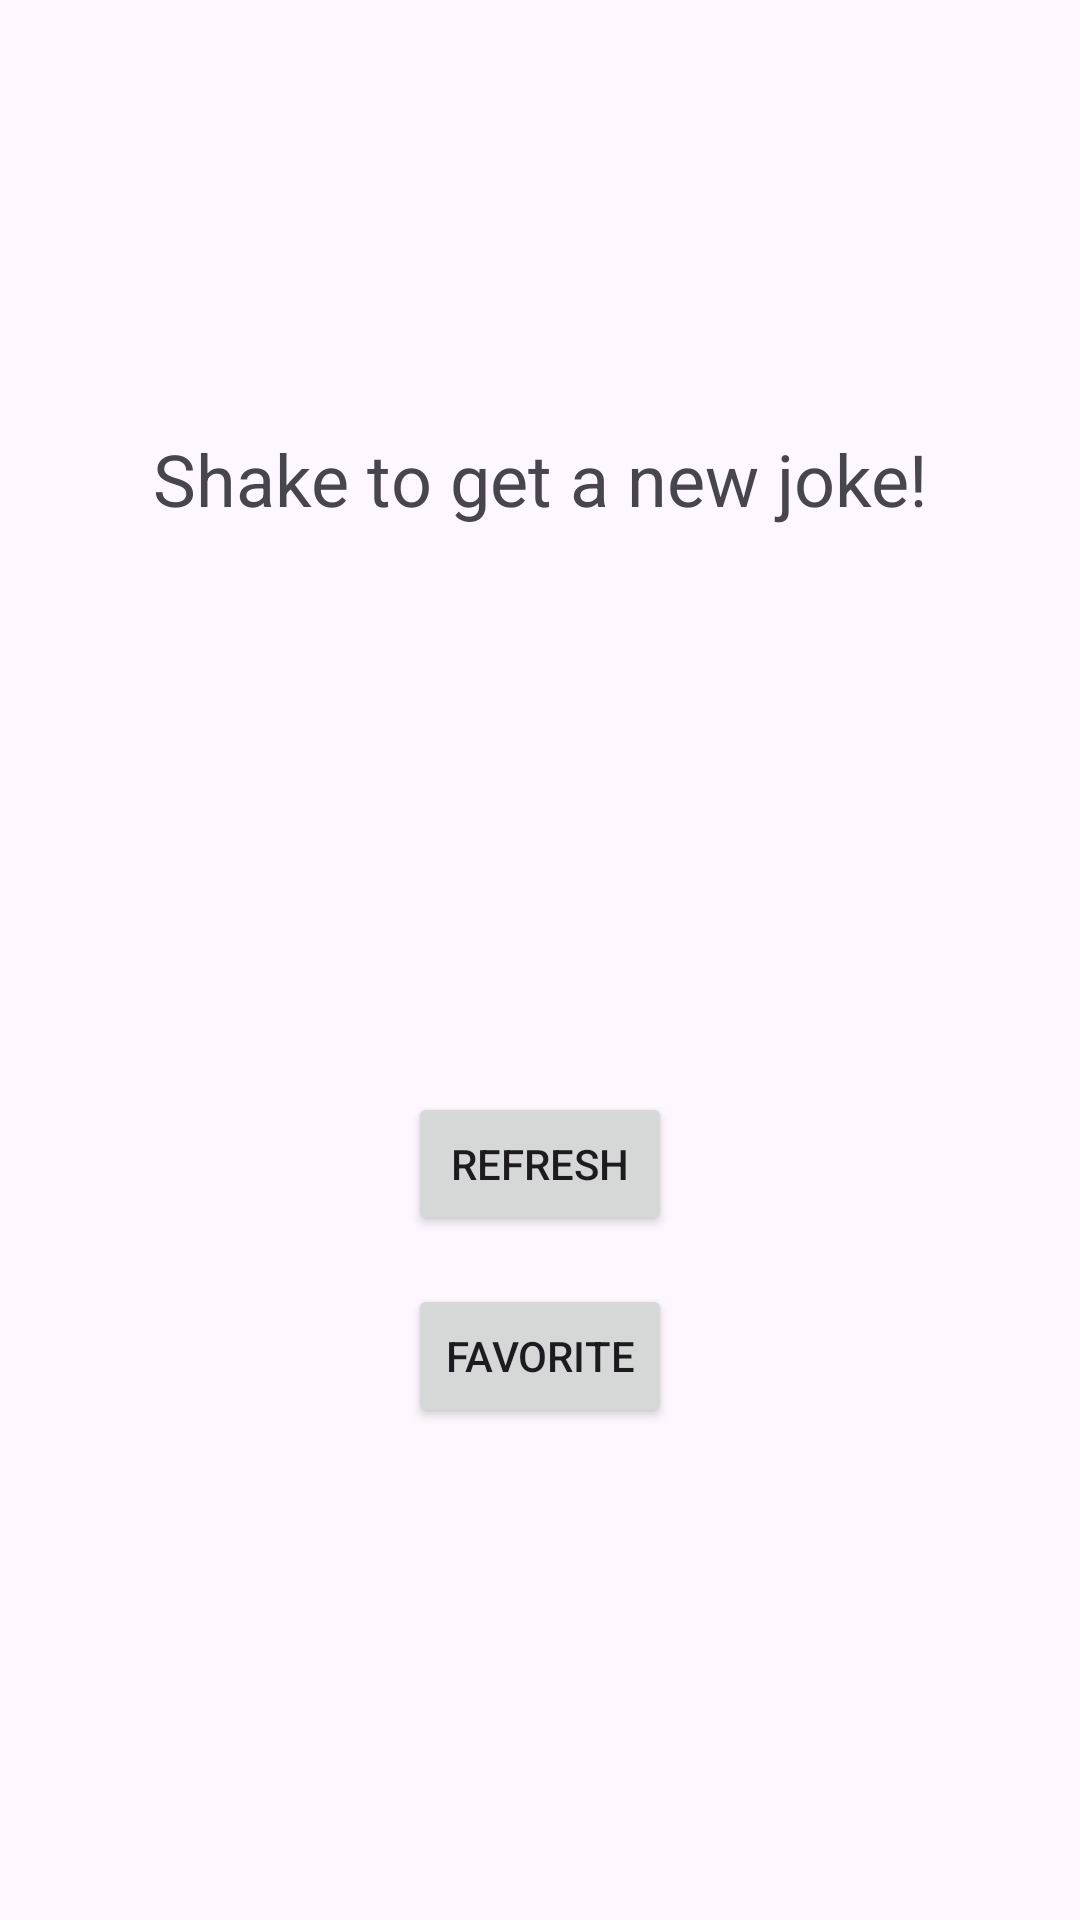

Android layout source for this screen:
<!-- AndroidManifest.xml: activity theme Theme.ShakeToRefreshJokes -->
<!-- res/layout/activity_main.xml -->
<RelativeLayout xmlns:android="http://schemas.android.com/apk/res/android"
    android:layout_width="match_parent"
    android:layout_height="match_parent">

    <TextView
        android:id="@+id/tvJoke"
        android:layout_width="wrap_content"
        android:layout_height="wrap_content"
        android:layout_centerInParent="true"
        android:textSize="18sp"
        android:gravity="center"
        android:padding="16dp" />

    <TextView
        android:id="@+id/tvJoke2"
        android:layout_width="match_parent"
        android:layout_height="wrap_content"
        android:layout_above="@+id/tvJoke"
        android:layout_marginBottom="116dp"
        android:text="Shake to get a new joke!"
        android:textAlignment="center"
        android:textSize="24sp" />

    <Button
        android:id="@+id/btnFavorite"
        android:layout_width="wrap_content"
        android:layout_height="wrap_content"
        android:text="Favorite"
        android:layout_marginTop="16dp"
        android:layout_below="@+id/btnRefresh"
        android:layout_centerHorizontal="true"/>

    <Button
        android:id="@+id/btnRefresh"
        android:layout_width="wrap_content"
        android:layout_height="wrap_content"
        android:text="Refresh"
        android:layout_marginTop="16dp"
        android:layout_below="@id/tvJoke"
        android:layout_centerHorizontal="true" />
</RelativeLayout>
<!-- resources referenced by this layout -->
<resources>
  <style name="Theme.ShakeToRefreshJokes" parent="Theme.Material3.DayNight.NoActionBar" />
</resources>
